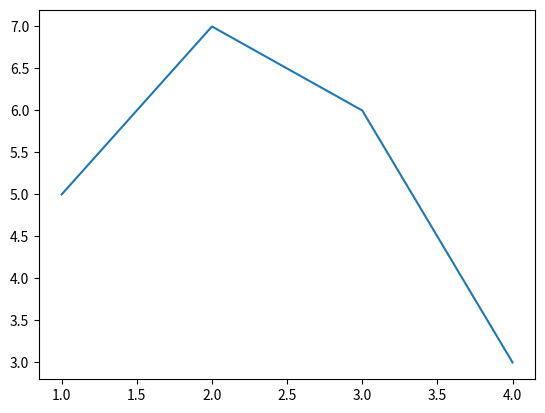

This chart was generated by the following Python code:
#tests with numpy
import numpy as np
import matplotlib.pyplot as plt

array = np.array([1,2,3])

print(array.shape)	#dimension

array2 = np.array([1, 0, 2, 3])

array2 =  array2.reshape((2,2))

print(array2)

arrzero = np.zeros(shape = (4,2))

print(arrzero)

x = np.array([1, 2, 3, 4])
y = np.array([5, 7, 6, 3])

plt.plot(x,y)
plt.show

